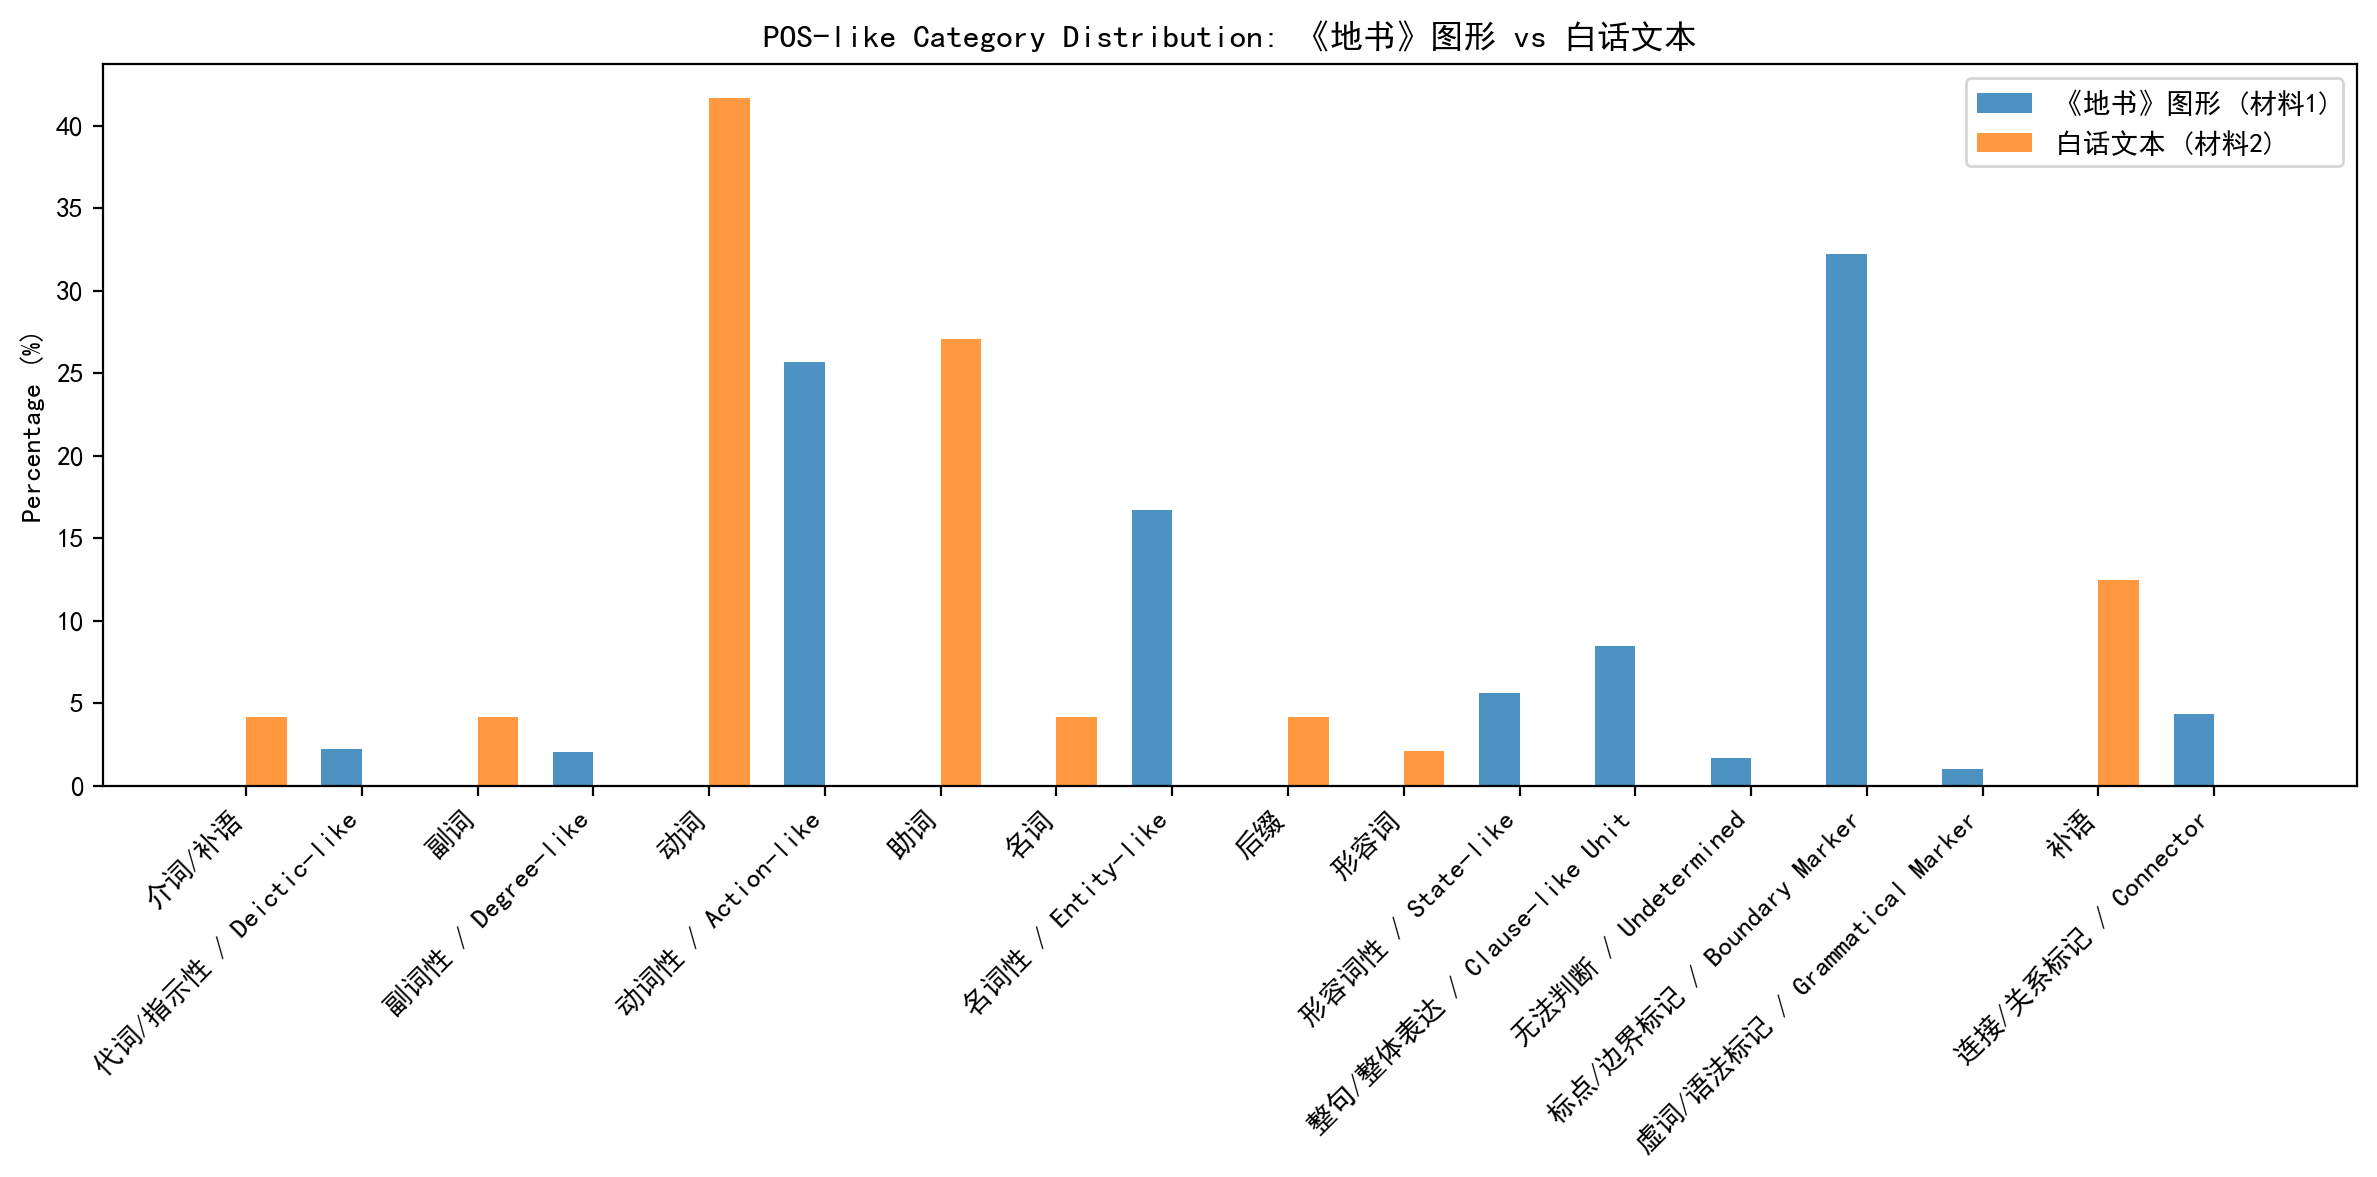

The file beside this chart, header and first rows:
label, material1_count, material2_count, material1_pct, material2_pct
介词/补语, 0, 2, 0.0, 4.167
代词/指示性 / Deictic-like, 150, 0, 2.229, 0.0
副词, 0, 2, 0.0, 4.167
副词性 / Degree-like, 137, 0, 2.036, 0.0
动词, 0, 20, 0.0, 41.67
动词性 / Action-like, 1727, 0, 25.67, 0.0
助词, 0, 13, 0.0, 27.08
名词, 0, 2, 0.0, 4.167
名词性 / Entity-like, 1124, 0, 16.71, 0.0
后缀, 0, 2, 0.0, 4.167
形容词, 0, 1, 0.0, 2.083
形容词性 / State-like, 380, 0, 5.648, 0.0
整句/整体表达 / Clause-like Unit, 569, 0, 8.457, 0.0
无法判断 / Undetermined, 111, 0, 1.65, 0.0
标点/边界标记 / Boundary Marker, 2170, 0, 32.25, 0.0
虚词/语法标记 / Grammatical Marker, 69, 0, 1.026, 0.0
补语, 0, 6, 0.0, 12.5
连接/关系标记 / Connector, 291, 0, 4.325, 0.0
